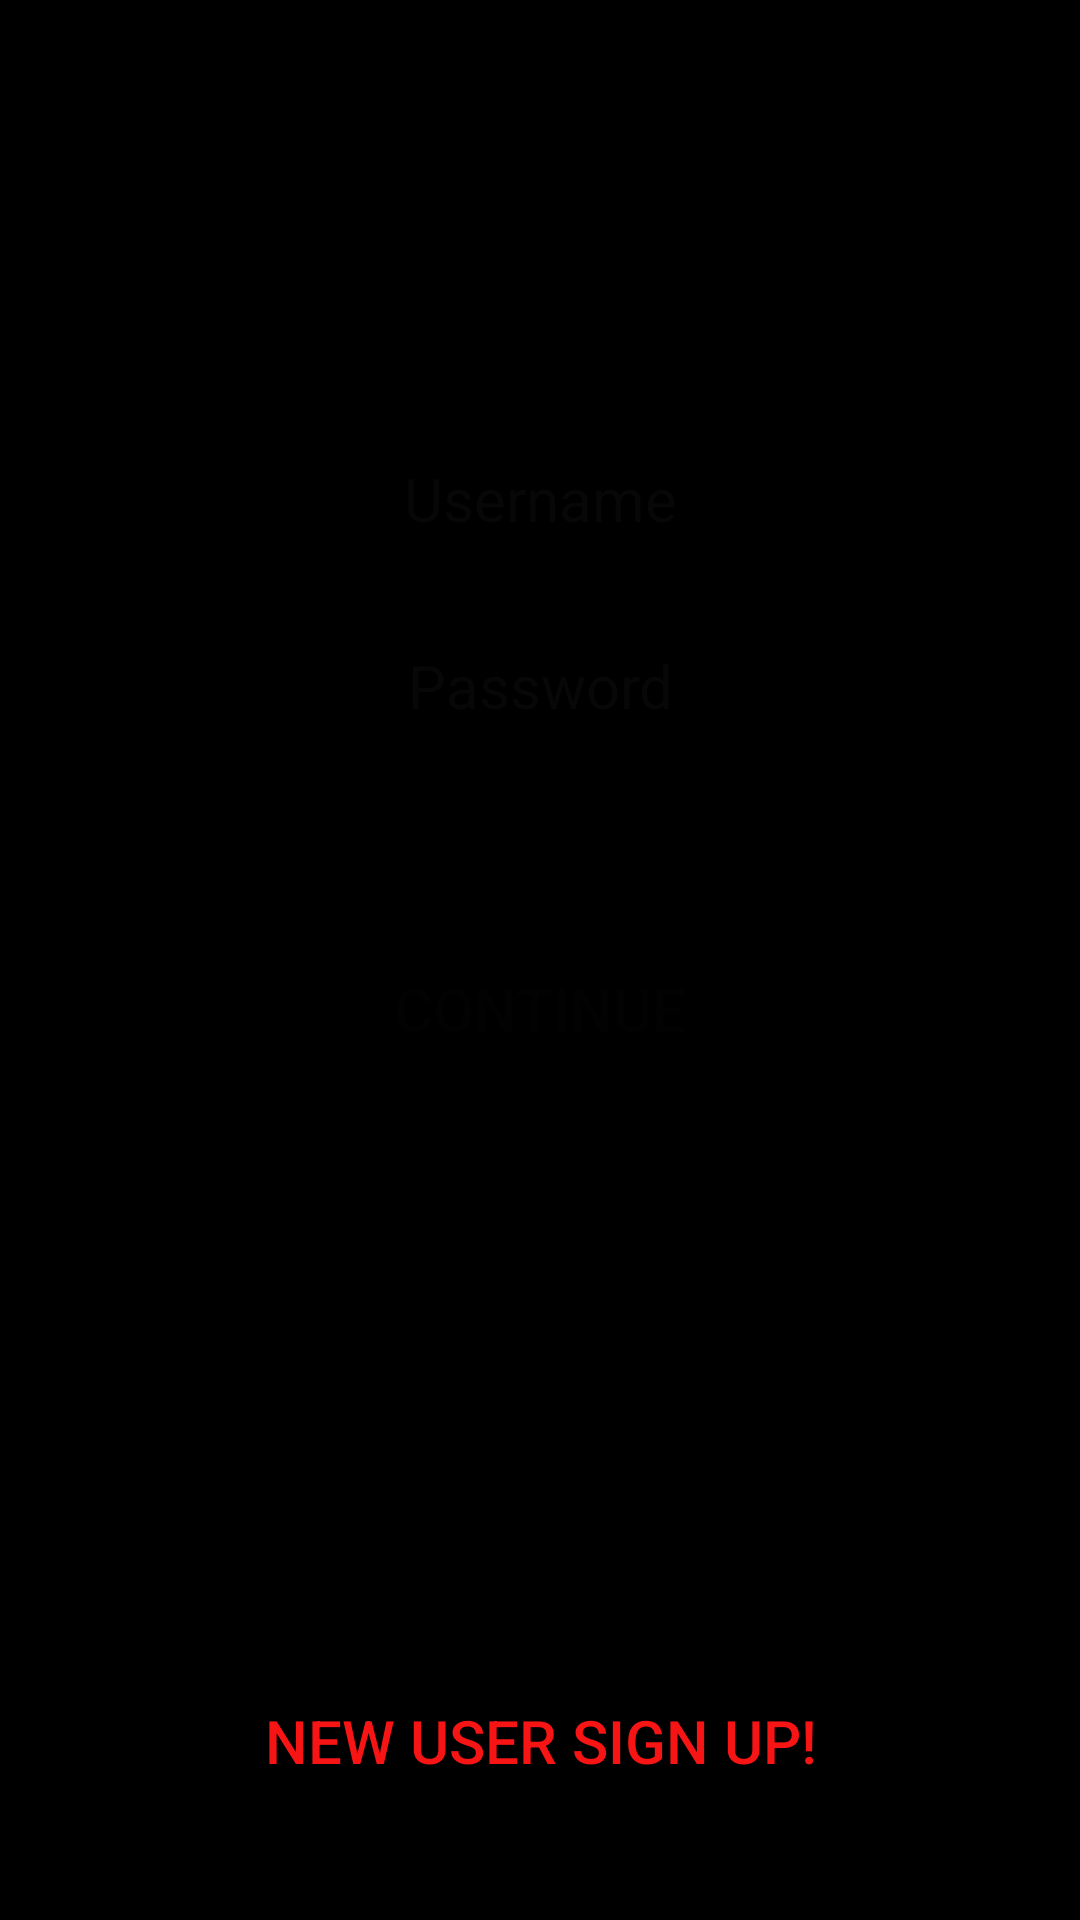

Layout XML and referenced resources for this Android screen:
<!-- AndroidManifest.xml: application theme AppTheme -->
<!-- res/layout/activity_login.xml -->
<?xml version="1.0" encoding="utf-8"?>
<androidx.constraintlayout.widget.ConstraintLayout xmlns:android="http://schemas.android.com/apk/res/android"
    xmlns:app="http://schemas.android.com/apk/res-auto"
    xmlns:tools="http://schemas.android.com/tools"
    android:layout_width="match_parent"
    android:layout_height="match_parent"
    android:background="#000000"
    tools:context=".activity_login">


    <ImageView
        android:id="@+id/imageView"
        android:layout_width="350dp"
        android:layout_height="444dp"
        android:background="@drawable/white_cueve_bg"
        app:layout_constraintBottom_toBottomOf="parent"
        app:layout_constraintEnd_toEndOf="parent"
        app:layout_constraintStart_toStartOf="parent"
        app:layout_constraintTop_toTopOf="parent"
        app:layout_constraintVertical_bias="0.265" />

    <EditText
        android:id="@+id/userlog"
        android:layout_width="313dp"
        android:layout_height="62dp"

        android:background="#00FFFFFF"
        android:ems="10"
        android:gravity="center_horizontal"
        android:hint="Username"
        android:inputType="textPersonName"
        android:textAlignment="center"
        android:textColor="#090909"
        android:textColorHint="#070707"
        android:textSize="20dp"
        app:layout_constraintBottom_toBottomOf="parent"
        app:layout_constraintEnd_toEndOf="parent"
        app:layout_constraintHorizontal_bias="0.504"
        app:layout_constraintStart_toStartOf="parent"
        app:layout_constraintTop_toTopOf="parent"
        app:layout_constraintVertical_bias="0.264" />

    <EditText
        android:id="@+id/passlog"
        android:layout_width="313dp"
        android:layout_height="62dp"
        android:background="#00FFFFFF"
        android:ems="10"
        android:gravity="center_horizontal"
        android:hint="Password"
        android:inputType="textPassword"
        android:textAlignment="center"
        android:textColor="#090909"
        android:textColorHint="#070707"
        android:textSize="20dp"
        app:layout_constraintBottom_toBottomOf="parent"
        app:layout_constraintEnd_toEndOf="parent"
        app:layout_constraintHorizontal_bias="0.504"
        app:layout_constraintStart_toStartOf="parent"
        app:layout_constraintTop_toTopOf="parent"
        app:layout_constraintVertical_bias="0.372" />

    <Button
        android:id="@+id/login"
        android:layout_width="274dp"
        android:layout_height="67dp"
        android:background="#00FAFAFA"
        android:text="continue"
        android:textColor="#020202"
        android:textSize="20dp"
        app:layout_constraintBottom_toBottomOf="parent"
        app:layout_constraintEnd_toEndOf="parent"
        app:layout_constraintStart_toStartOf="parent"
        app:layout_constraintTop_toTopOf="parent"
        app:layout_constraintVertical_bias="0.528" />

    <Button
        android:id="@+id/adminlog"
        android:layout_width="168dp"
        android:layout_height="63dp"
        android:background="#00FAFAFA"
        android:text="Login"
        android:textAllCaps="false"
        android:textSize="35dp"
        app:layout_constraintBottom_toBottomOf="parent"
        app:layout_constraintEnd_toEndOf="parent"
        app:layout_constraintStart_toStartOf="parent"
        app:layout_constraintTop_toTopOf="parent"
        app:layout_constraintVertical_bias="0.144" />




    <Button
        android:id="@+id/signin"
        android:layout_width="314dp"
        android:layout_height="45dp"
        android:layout_marginBottom="1dp"
        android:background="#00FAFAFA"
        android:text="new user sign up!"

        android:textColor="#F61414"
        android:textSize="20dp"
        app:layout_constraintBottom_toBottomOf="parent"
        app:layout_constraintEnd_toEndOf="parent"
        app:layout_constraintHorizontal_bias="0.508"
        app:layout_constraintStart_toStartOf="parent"
        app:layout_constraintTop_toTopOf="parent"
        app:layout_constraintVertical_bias="0.939" />


</androidx.constraintlayout.widget.ConstraintLayout>
<!-- resources referenced by this layout -->
<resources>
  <style name="AppTheme" parent="Theme.AppCompat.Light.DarkActionBar">
          
          <item name="colorPrimary">#6A0225</item>
          <item name="colorPrimaryDark">#040304</item>
          <item name="colorAccent">@color/colorAccent</item>
      </style>
  <!-- not gathered from this repository: default colours our renderer supplied (Android Studio template values) -->
  <color name="colorAccent">#FF03DAC5</color>
</resources>
